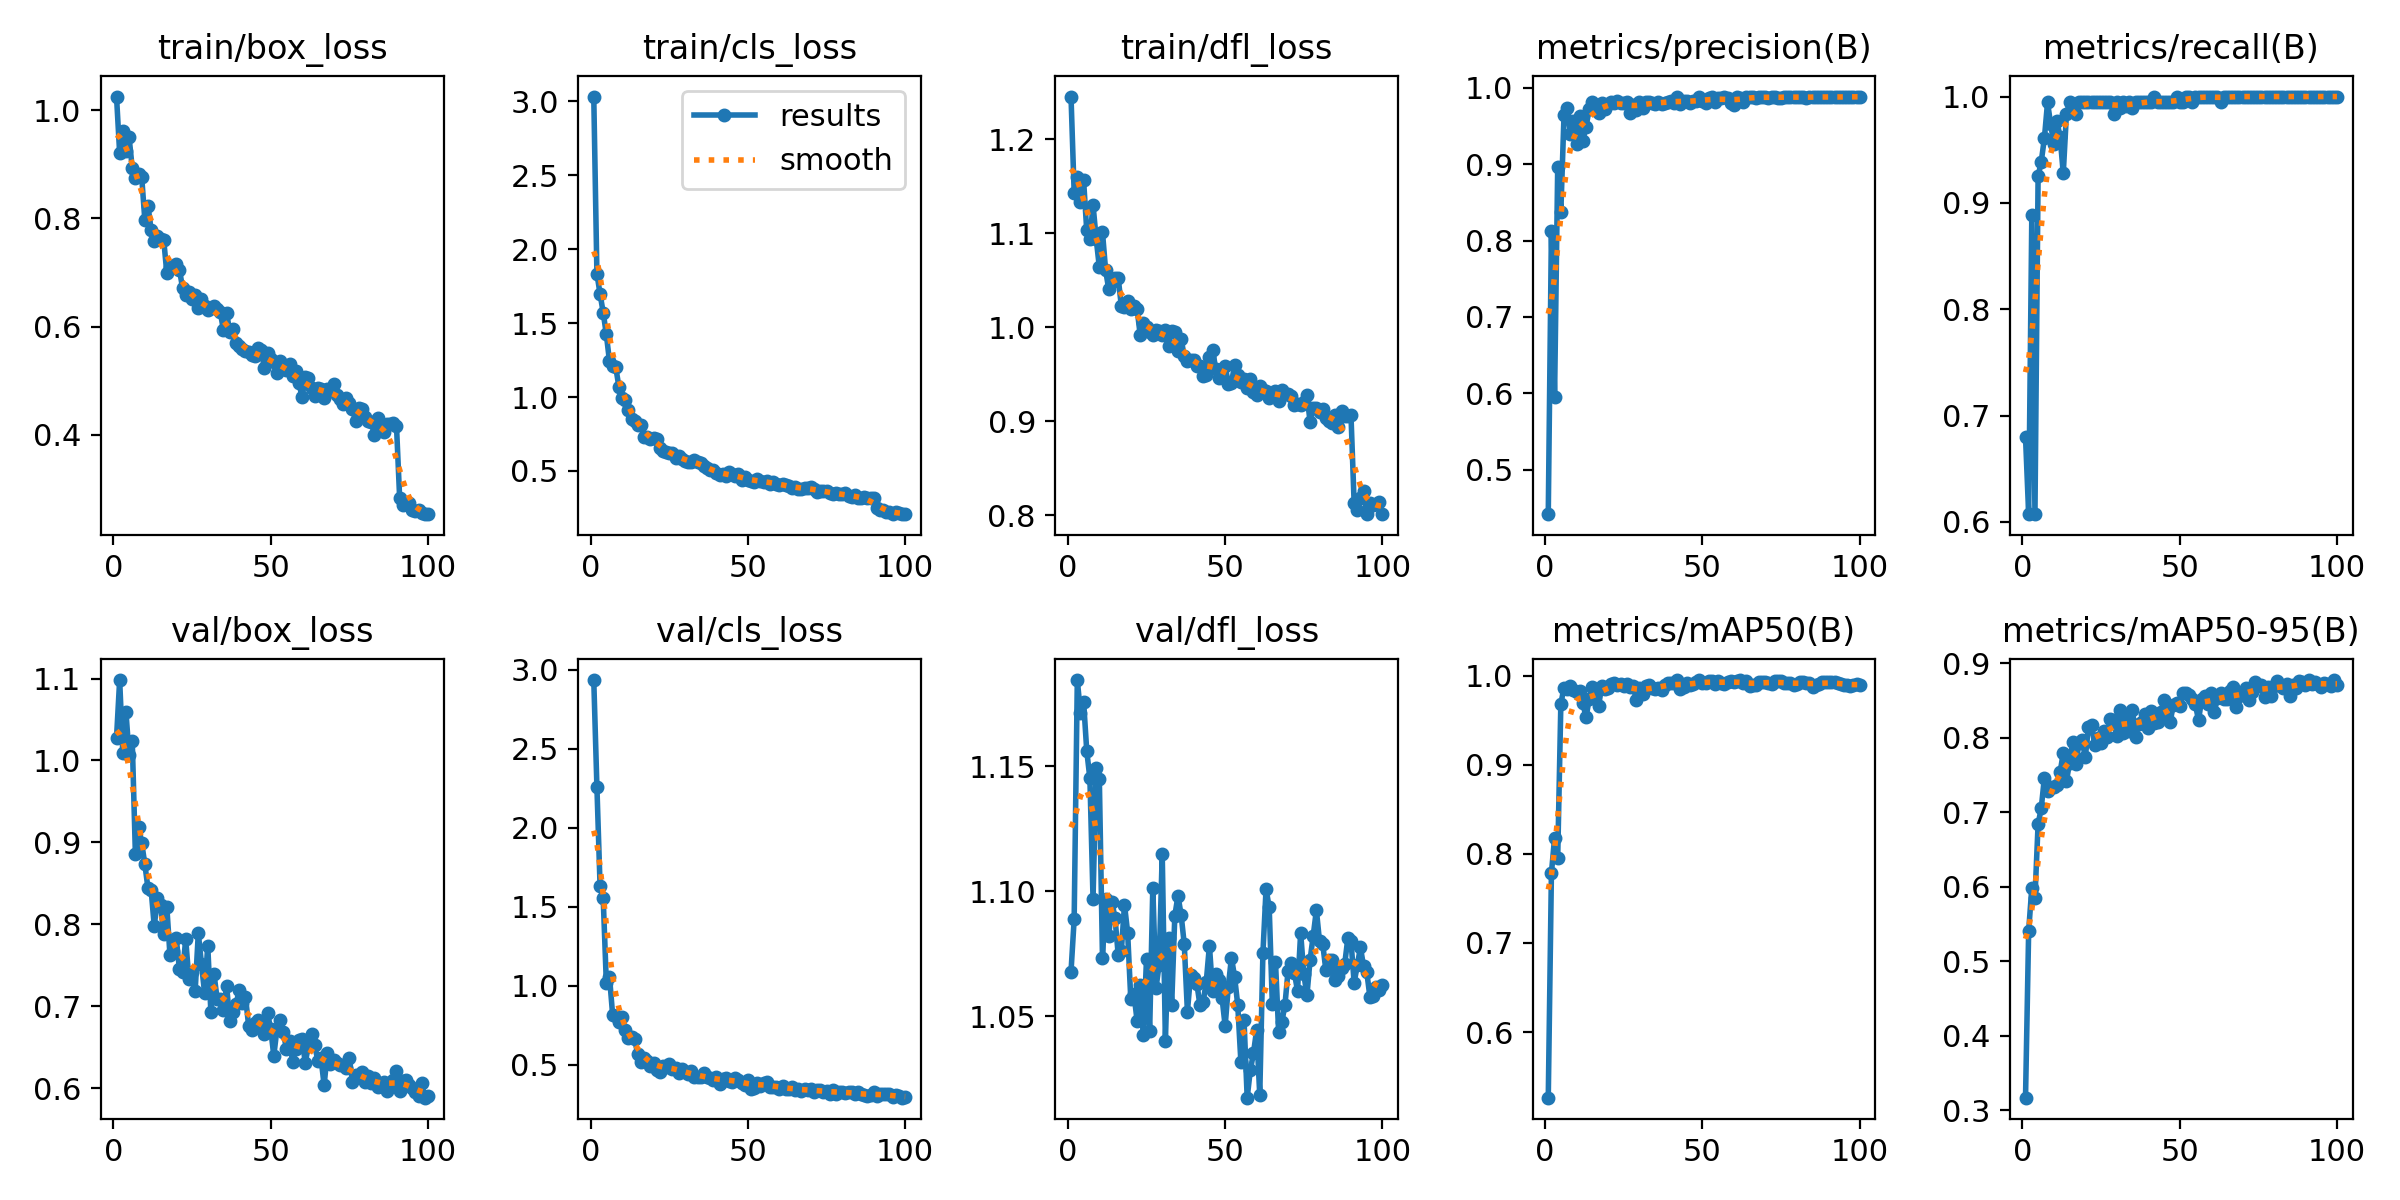

The table this chart was drawn from, first rows:
epoch, time, train/box_loss, train/cls_loss, train/dfl_loss, metrics/precision(B), metrics/recall(B), metrics/mAP50(B), metrics/mAP50-95(B), val/box_loss, val/cls_loss, val/dfl_loss, lr/pg0, lr/pg1, lr/pg2
1, 20.75, 1.025, 3.033, 1.245, 0.4415, 0.6799, 0.5264, 0.3166, 1.028, 2.934, 1.068, 0.0004048, 0.0004048, 0.0004048
2, 38.78, 0.9206, 1.836, 1.143, 0.8127, 0.6073, 0.7784, 0.5407, 1.098, 2.258, 1.089, 0.0008133, 0.0008133, 0.0008133
3, 56.65, 0.9611, 1.698, 1.159, 0.5946, 0.8882, 0.8176, 0.5982, 1.009, 1.633, 1.184, 0.001214, 0.001214, 0.001214
4, 74.14, 0.9243, 1.572, 1.133, 0.8963, 0.6074, 0.7957, 0.5849, 1.059, 1.552, 1.171, 0.001213, 0.001213, 0.001213
5, 93.23, 0.9499, 1.423, 1.156, 0.8379, 0.9251, 0.9684, 0.684, 1.007, 1.015, 1.176, 0.0012, 0.0012, 0.0012
6, 113.1, 0.8929, 1.241, 1.103, 0.964, 0.9388, 0.9866, 0.7054, 1.024, 1.056, 1.156, 0.001188, 0.001188, 0.001188
7, 133, 0.8748, 1.211, 1.093, 0.9743, 0.9608, 0.9846, 0.7465, 0.8857, 0.8151, 1.145, 0.001176, 0.001176, 0.001176
8, 152.6, 0.8827, 1.201, 1.13, 0.9397, 0.9944, 0.9879, 0.7286, 0.9189, 0.8084, 1.097, 0.001163, 0.001163, 0.001163
9, 172.3, 0.8769, 1.068, 1.094, 0.9573, 0.974, 0.984, 0.734, 0.8996, 0.7709, 1.149, 0.001151, 0.001151, 0.001151
10, 192.3, 0.7977, 0.9931, 1.064, 0.9269, 0.9556, 0.981, 0.7335, 0.8735, 0.8023, 1.145, 0.001139, 0.001139, 0.001139
11, 210.3, 0.8239, 0.9792, 1.101, 0.9626, 0.9765, 0.9832, 0.7365, 0.8442, 0.7213, 1.073, 0.001126, 0.001126, 0.001126
12, 228, 0.7786, 0.9155, 1.06, 0.9308, 0.9618, 0.9693, 0.7537, 0.8421, 0.667, 1.097, 0.001114, 0.001114, 0.001114
13, 245.4, 0.7582, 0.8501, 1.04, 0.949, 0.9278, 0.953, 0.7798, 0.7978, 0.6756, 1.082, 0.001102, 0.001102, 0.001102
14, 262.8, 0.7682, 0.8366, 1.048, 0.9721, 0.9832, 0.9735, 0.7419, 0.8318, 0.6596, 1.096, 0.001089, 0.001089, 0.001089
15, 282.3, 0.7615, 0.81, 1.053, 0.981, 0.9944, 0.9878, 0.766, 0.8239, 0.5642, 1.089, 0.001077, 0.001077, 0.001077
16, 302, 0.7608, 0.8085, 1.052, 0.9714, 0.9924, 0.982, 0.7941, 0.7881, 0.5187, 1.075, 0.001064, 0.001064, 0.001064
17, 321, 0.6986, 0.7324, 1.022, 0.9666, 0.9833, 0.9661, 0.7651, 0.8207, 0.5431, 1.076, 0.001052, 0.001052, 0.001052
18, 338.3, 0.7096, 0.7283, 1.021, 0.9798, 0.9944, 0.9882, 0.793, 0.7623, 0.5252, 1.095, 0.00104, 0.00104, 0.00104
19, 355.6, 0.7106, 0.7155, 1.028, 0.9723, 0.9944, 0.9851, 0.7969, 0.7679, 0.4934, 1.084, 0.001027, 0.001027, 0.001027
20, 373.6, 0.7152, 0.7209, 1.02, 0.9795, 0.9944, 0.9866, 0.7739, 0.7829, 0.5106, 1.057, 0.001015, 0.001015, 0.001015
21, 392.3, 0.7057, 0.7138, 1.023, 0.9812, 0.9944, 0.9911, 0.8144, 0.7453, 0.4659, 1.059, 0.001002, 0.001002, 0.001002
22, 411.2, 0.6714, 0.6529, 1.02, 0.9803, 0.9944, 0.9918, 0.8177, 0.7418, 0.4557, 1.048, 0.0009901, 0.0009901, 0.0009901
23, 430.4, 0.6592, 0.6375, 0.9913, 0.9825, 0.9944, 0.9891, 0.7899, 0.7819, 0.4928, 1.063, 0.0009778, 0.0009778, 0.0009778
24, 449.9, 0.6634, 0.6311, 1.004, 0.9809, 0.9944, 0.9907, 0.7997, 0.7333, 0.4871, 1.043, 0.0009654, 0.0009654, 0.0009654
25, 467.8, 0.6509, 0.6211, 1, 0.9808, 0.9944, 0.9887, 0.7926, 0.7418, 0.5037, 1.073, 0.000953, 0.000953, 0.000953
26, 486.7, 0.6587, 0.6186, 0.9948, 0.9813, 0.9944, 0.9904, 0.8095, 0.7188, 0.4691, 1.044, 0.0009406, 0.0009406, 0.0009406
27, 504.5, 0.6349, 0.5888, 0.9911, 0.9669, 0.9944, 0.9871, 0.801, 0.7893, 0.4787, 1.101, 0.0009283, 0.0009283, 0.0009283
28, 522.1, 0.6509, 0.6007, 0.9974, 0.9772, 0.9944, 0.9882, 0.8258, 0.752, 0.4491, 1.061, 0.0009159, 0.0009159, 0.0009159
29, 540.2, 0.6374, 0.5818, 0.9954, 0.9716, 0.9833, 0.9723, 0.8239, 0.7161, 0.4695, 1.071, 0.0009035, 0.0009035, 0.0009035
30, 557.9, 0.63, 0.564, 0.9919, 0.9814, 0.9944, 0.9861, 0.8026, 0.774, 0.4559, 1.115, 0.0008911, 0.0008911, 0.0008911
31, 578.2, 0.6352, 0.5592, 0.9968, 0.9733, 0.9889, 0.9793, 0.8378, 0.6928, 0.4392, 1.04, 0.0008787, 0.0008787, 0.0008787
32, 597.1, 0.6379, 0.563, 0.9797, 0.9818, 0.9944, 0.988, 0.806, 0.7393, 0.4574, 1.081, 0.0008664, 0.0008664, 0.0008664
33, 616.2, 0.6321, 0.5715, 0.9963, 0.9821, 0.9915, 0.9889, 0.8284, 0.7087, 0.4233, 1.055, 0.000854, 0.000854, 0.000854
34, 637.3, 0.6269, 0.5598, 0.9952, 0.9801, 0.9944, 0.9859, 0.8095, 0.7096, 0.4209, 1.09, 0.0008416, 0.0008416, 0.0008416
35, 656.8, 0.5932, 0.5571, 0.9748, 0.9783, 0.989, 0.9849, 0.8375, 0.6957, 0.4224, 1.098, 0.0008293, 0.0008293, 0.0008293
36, 676.2, 0.6261, 0.5317, 0.9875, 0.9821, 0.9944, 0.9856, 0.8007, 0.725, 0.446, 1.091, 0.0008169, 0.0008169, 0.0008169
37, 696.8, 0.59, 0.5203, 0.9687, 0.9793, 0.9944, 0.9839, 0.8186, 0.682, 0.4231, 1.079, 0.0008045, 0.0008045, 0.0008045
38, 718.9, 0.595, 0.5094, 0.9643, 0.9808, 0.9944, 0.9897, 0.8213, 0.6928, 0.4119, 1.052, 0.0007921, 0.0007921, 0.0007921
39, 740.8, 0.5696, 0.507, 0.9651, 0.9821, 0.9944, 0.9915, 0.8316, 0.7024, 0.403, 1.066, 0.0007797, 0.0007797, 0.0007797
40, 762.7, 0.564, 0.4853, 0.965, 0.9826, 0.9944, 0.9922, 0.8137, 0.7203, 0.4192, 1.065, 0.0007674, 0.0007674, 0.0007674
41, 784.2, 0.5594, 0.475, 0.959, 0.9805, 0.9944, 0.9912, 0.8361, 0.7043, 0.3801, 1.063, 0.000755, 0.000755, 0.000755
42, 805.9, 0.5551, 0.4794, 0.959, 0.988, 1, 0.9947, 0.8203, 0.7111, 0.411, 1.054, 0.0007426, 0.0007426, 0.0007426
43, 828, 0.5536, 0.4644, 0.9475, 0.9792, 0.9944, 0.9845, 0.8214, 0.6766, 0.4127, 1.056, 0.0007302, 0.0007302, 0.0007302
44, 850, 0.5485, 0.4903, 0.9489, 0.9826, 0.9944, 0.9868, 0.8344, 0.6716, 0.3936, 1.064, 0.0007179, 0.0007179, 0.0007179
45, 872.1, 0.5457, 0.4762, 0.9685, 0.9829, 0.9944, 0.9913, 0.8505, 0.6792, 0.3883, 1.078, 0.0007055, 0.0007055, 0.0007055
46, 893.8, 0.5599, 0.4648, 0.9754, 0.9798, 0.9944, 0.9895, 0.8269, 0.6836, 0.4178, 1.06, 0.0006931, 0.0006931, 0.0006931
47, 915.8, 0.5565, 0.4785, 0.9559, 0.9824, 0.9944, 0.9907, 0.8218, 0.6793, 0.4043, 1.067, 0.0006808, 0.0006808, 0.0006808
48, 936.5, 0.5237, 0.4407, 0.9455, 0.9828, 0.9944, 0.9925, 0.8444, 0.6663, 0.3866, 1.065, 0.0006684, 0.0006684, 0.0006684
49, 954.2, 0.5523, 0.4613, 0.9552, 0.9876, 1, 0.9947, 0.847, 0.6918, 0.3683, 1.058, 0.000656, 0.000656, 0.000656
50, 972.1, 0.5407, 0.4361, 0.9585, 0.9828, 0.9944, 0.9913, 0.8426, 0.6728, 0.3994, 1.046, 0.0006436, 0.0006436, 0.0006436
51, 990.1, 0.5357, 0.4323, 0.9397, 0.9808, 0.9944, 0.9918, 0.86, 0.6398, 0.3484, 1.062, 0.0006312, 0.0006312, 0.0006312
52, 1008, 0.5153, 0.4228, 0.941, 0.9864, 1, 0.9944, 0.8598, 0.6722, 0.3507, 1.073, 0.0006189, 0.0006189, 0.0006189
53, 1027, 0.5368, 0.4429, 0.9592, 0.9877, 1, 0.9935, 0.8575, 0.6839, 0.3844, 1.066, 0.0006065, 0.0006065, 0.0006065
54, 1046, 0.5282, 0.434, 0.9488, 0.9819, 0.9944, 0.9911, 0.8519, 0.6691, 0.3671, 1.055, 0.0005941, 0.0005941, 0.0005941
55, 1064, 0.5198, 0.4285, 0.9418, 0.9871, 1, 0.9938, 0.8449, 0.6483, 0.3858, 1.032, 0.0005818, 0.0005818, 0.0005818
56, 1083, 0.531, 0.4322, 0.9443, 0.9868, 1, 0.9921, 0.8234, 0.6575, 0.3905, 1.049, 0.0005694, 0.0005694, 0.0005694
57, 1102, 0.5099, 0.4108, 0.9348, 0.9878, 1, 0.9909, 0.8524, 0.6323, 0.3588, 1.018, 0.000557, 0.000557, 0.000557
58, 1120, 0.5188, 0.4259, 0.9447, 0.9867, 1, 0.9923, 0.8564, 0.6479, 0.3589, 1.029, 0.0005446, 0.0005446, 0.0005446
59, 1138, 0.4959, 0.4146, 0.9307, 0.9809, 1, 0.9936, 0.8459, 0.6589, 0.361, 1.035, 0.0005322, 0.0005322, 0.0005322
60, 1159, 0.4698, 0.4022, 0.9282, 0.9772, 1, 0.9923, 0.86, 0.6597, 0.3467, 1.045, 0.0005199, 0.0005199, 0.0005199
... 40 more rows
